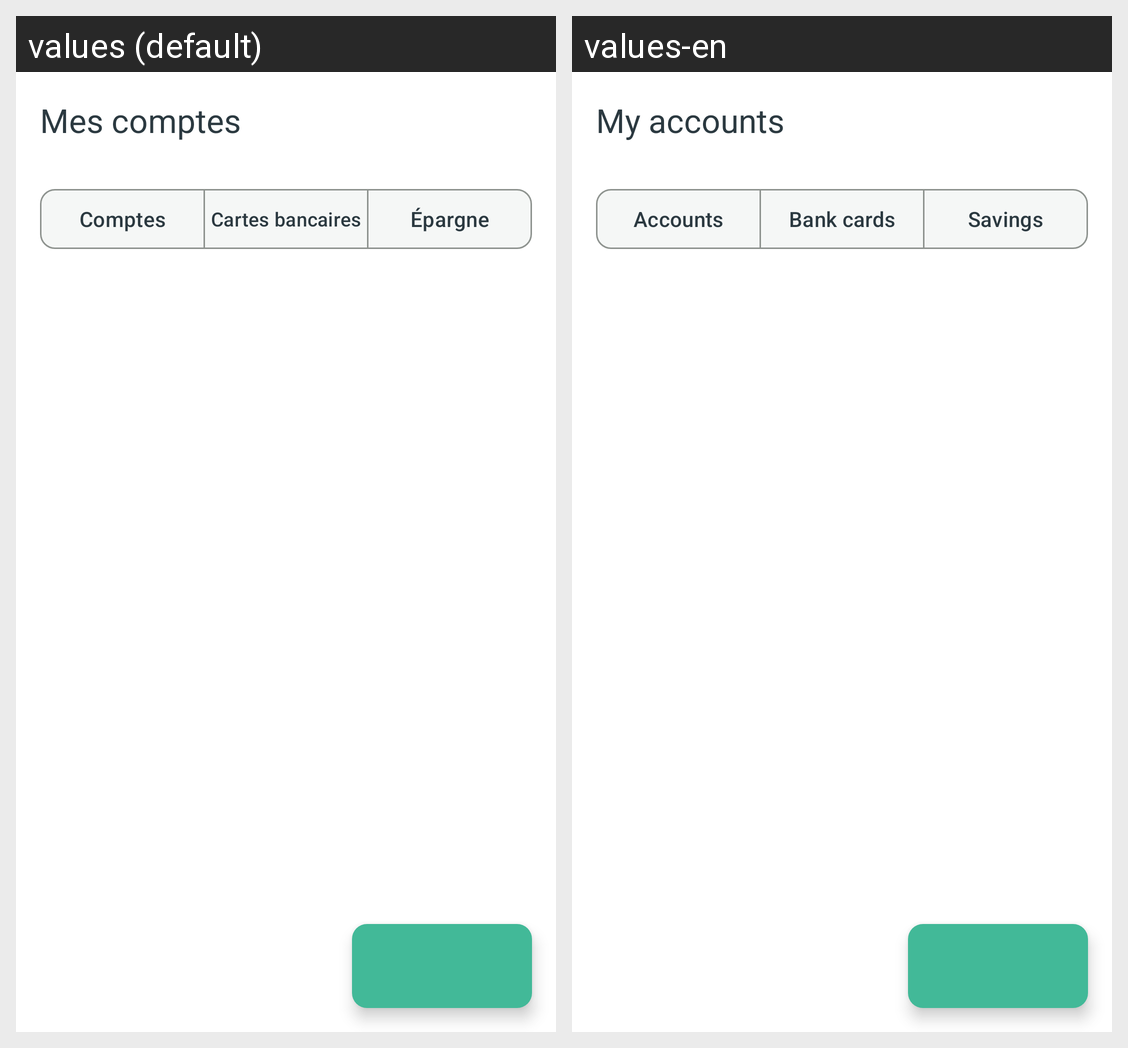

This grid shows one Android layout under two languages. Give, for every string resource on the screen, its name, the default text and each shown locale's text.
Android screen res/layout/fragment_accounts.xml rendered under 2 locales, left to right: values (default), values-en. Device: Nexus 5 (rendered at 1080×1920; each locale shown at half size, 540×960, under a caption strip naming it); theme Theme.Arzikina.
Strings drawn on this screen, with the default value and each locale's value (text and hints the layout hard-codes, and strings that could not be matched under every locale, appear in the picture but are not listed):

accounts_title
  values: Mes comptes
  values-en: My accounts

accounts_tab_accounts
  values: Comptes
  values-en: Accounts

accounts_tab_bank_cards
  values: Cartes bancaires
  values-en: Bank cards

accounts_tab_savings_goals
  values: Épargne
  values-en: Savings
